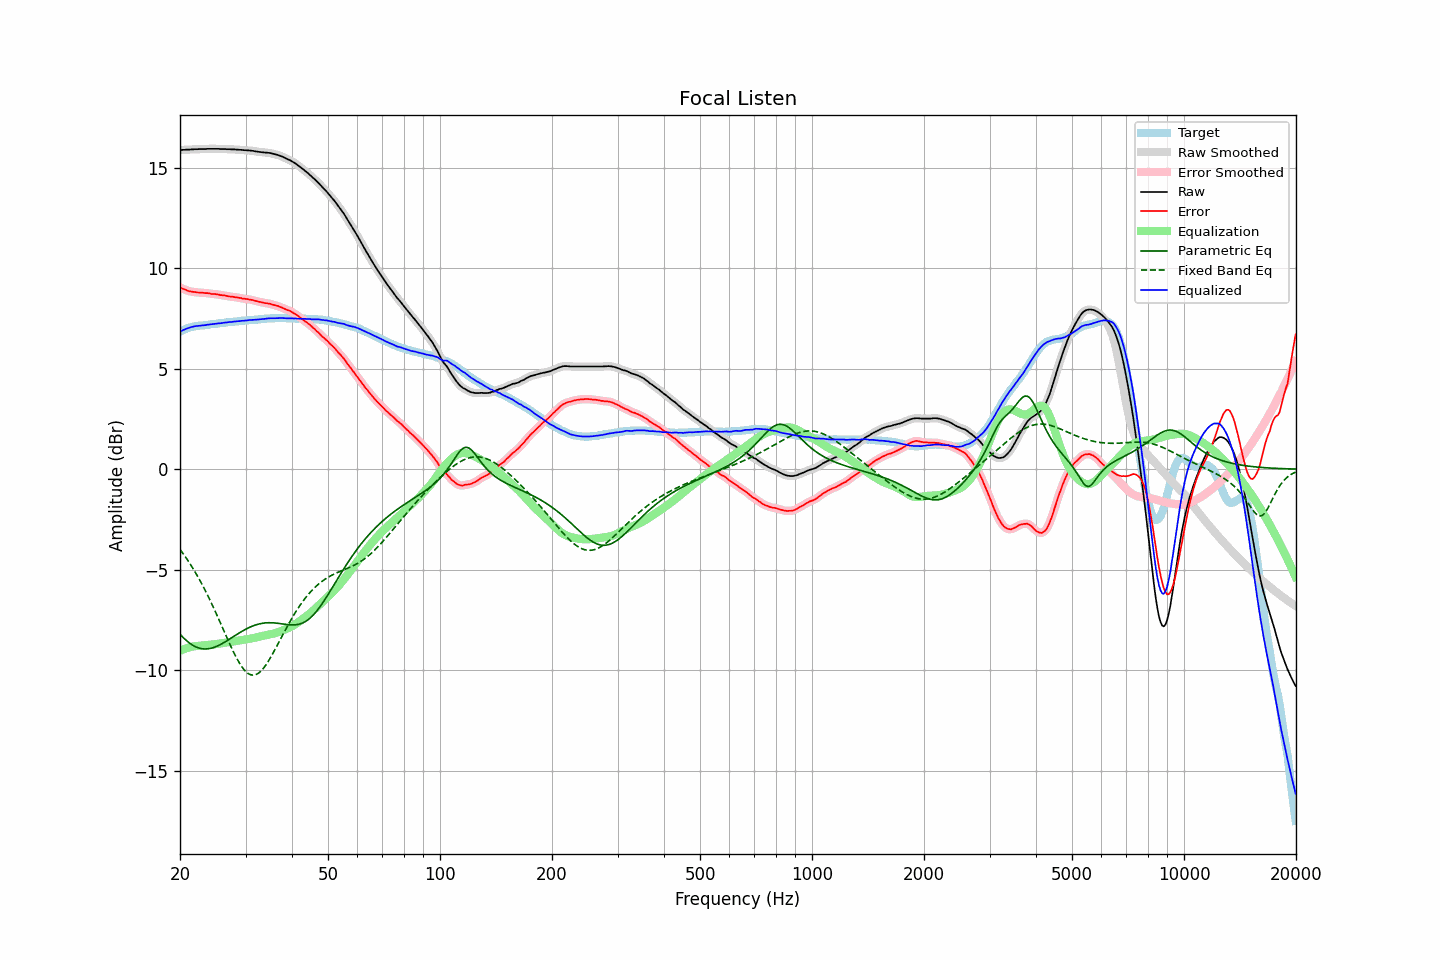

The table this chart was drawn from, first rows:
frequency, raw, error, smoothed, error_smoothed, equalization, parametric_eq, fixed_band_eq, equalized_raw, equalized_smoothed, target
20.00, 15.88, 9.04, 15.87, 9.04, -9.04, -8.21, -3.99, 6.84, 6.84, 6.84
20.20, 15.88, 9.00, 15.88, 9.00, -9.00, -8.29, -4.10, 6.88, 6.88, 6.88
20.40, 15.89, 8.97, 15.89, 8.97, -8.97, -8.38, -4.21, 6.92, 6.92, 6.92
20.61, 15.89, 8.94, 15.89, 8.94, -8.93, -8.45, -4.32, 6.95, 6.96, 6.95
20.81, 15.90, 8.91, 15.89, 8.90, -8.91, -8.53, -4.43, 6.99, 6.99, 6.99
21.02, 15.90, 8.87, 15.90, 8.88, -8.88, -8.59, -4.55, 7.02, 7.02, 7.03
21.23, 15.90, 8.85, 15.90, 8.85, -8.86, -8.65, -4.67, 7.04, 7.04, 7.05
21.44, 15.91, 8.84, 15.90, 8.83, -8.84, -8.71, -4.80, 7.07, 7.07, 7.07
21.66, 15.91, 8.82, 15.91, 8.82, -8.82, -8.76, -4.93, 7.08, 7.09, 7.09
21.87, 15.92, 8.82, 15.91, 8.81, -8.81, -8.81, -5.06, 7.11, 7.10, 7.10
22.09, 15.92, 8.80, 15.92, 8.80, -8.80, -8.84, -5.20, 7.12, 7.12, 7.12
22.31, 15.92, 8.79, 15.92, 8.79, -8.79, -8.88, -5.33, 7.12, 7.13, 7.13
22.54, 15.93, 8.79, 15.92, 8.78, -8.79, -8.90, -5.48, 7.14, 7.14, 7.14
22.76, 15.93, 8.78, 15.93, 8.78, -8.78, -8.92, -5.62, 7.15, 7.15, 7.15
22.99, 15.93, 8.78, 15.93, 8.78, -8.77, -8.93, -5.77, 7.15, 7.15, 7.15
23.22, 15.93, 8.77, 15.93, 8.77, -8.77, -8.94, -5.93, 7.16, 7.16, 7.16
23.45, 15.93, 8.76, 15.93, 8.76, -8.76, -8.94, -6.08, 7.17, 7.17, 7.17
23.69, 15.94, 8.76, 15.93, 8.76, -8.75, -8.94, -6.24, 7.19, 7.18, 7.18
23.92, 15.94, 8.75, 15.94, 8.74, -8.74, -8.93, -6.40, 7.19, 7.19, 7.19
24.16, 15.94, 8.73, 15.94, 8.73, -8.73, -8.91, -6.57, 7.20, 7.20, 7.21
24.40, 15.94, 8.71, 15.94, 8.72, -8.72, -8.89, -6.74, 7.21, 7.21, 7.23
24.65, 15.94, 8.72, 15.94, 8.71, -8.71, -8.87, -6.91, 7.22, 7.22, 7.22
24.89, 15.94, 8.71, 15.94, 8.71, -8.70, -8.84, -7.09, 7.23, 7.23, 7.23
25.14, 15.94, 8.70, 15.94, 8.70, -8.69, -8.81, -7.26, 7.24, 7.24, 7.24
25.39, 15.94, 8.69, 15.93, 8.68, -8.68, -8.77, -7.44, 7.25, 7.25, 7.25
25.65, 15.93, 8.66, 15.93, 8.67, -8.67, -8.73, -7.62, 7.26, 7.26, 7.27
25.91, 15.93, 8.66, 15.93, 8.66, -8.66, -8.69, -7.80, 7.27, 7.27, 7.27
26.16, 15.93, 8.65, 15.93, 8.65, -8.65, -8.64, -7.99, 7.28, 7.28, 7.28
26.43, 15.93, 8.64, 15.92, 8.64, -8.63, -8.60, -8.17, 7.30, 7.29, 7.29
26.69, 15.92, 8.62, 15.92, 8.62, -8.62, -8.55, -8.35, 7.30, 7.30, 7.30
26.96, 15.92, 8.60, 15.92, 8.60, -8.61, -8.50, -8.53, 7.31, 7.31, 7.32
27.23, 15.92, 8.59, 15.91, 8.59, -8.59, -8.45, -8.71, 7.32, 7.32, 7.33
27.50, 15.91, 8.58, 15.91, 8.58, -8.58, -8.39, -8.88, 7.32, 7.33, 7.33
27.77, 15.91, 8.58, 15.91, 8.57, -8.57, -8.34, -9.05, 7.34, 7.34, 7.33
28.05, 15.91, 8.56, 15.90, 8.56, -8.56, -8.29, -9.21, 7.35, 7.35, 7.35
28.33, 15.90, 8.55, 15.90, 8.55, -8.55, -8.24, -9.36, 7.35, 7.35, 7.35
28.62, 15.90, 8.54, 15.89, 8.54, -8.53, -8.19, -9.51, 7.36, 7.36, 7.36
28.90, 15.89, 8.52, 15.89, 8.52, -8.52, -8.14, -9.65, 7.37, 7.37, 7.37
29.19, 15.89, 8.52, 15.88, 8.51, -8.51, -8.09, -9.77, 7.38, 7.38, 7.37
29.48, 15.88, 8.48, 15.88, 8.49, -8.49, -8.04, -9.89, 7.38, 7.38, 7.40
29.78, 15.87, 8.48, 15.87, 8.48, -8.48, -8.00, -9.99, 7.39, 7.39, 7.39
30.08, 15.87, 8.47, 15.86, 8.46, -8.47, -7.96, -10.07, 7.40, 7.40, 7.40
30.38, 15.86, 8.46, 15.86, 8.46, -8.46, -7.92, -10.14, 7.40, 7.40, 7.40
30.68, 15.86, 8.44, 15.85, 8.44, -8.44, -7.88, -10.19, 7.42, 7.41, 7.42
30.99, 15.85, 8.43, 15.85, 8.43, -8.43, -7.84, -10.23, 7.42, 7.42, 7.42
31.30, 15.84, 8.42, 15.84, 8.41, -8.41, -7.81, -10.24, 7.43, 7.43, 7.42
31.61, 15.83, 8.40, 15.82, 8.40, -8.39, -7.78, -10.24, 7.43, 7.43, 7.43
31.93, 15.81, 8.37, 15.81, 8.37, -8.37, -7.75, -10.22, 7.43, 7.44, 7.44
32.24, 15.80, 8.36, 15.80, 8.35, -8.36, -7.73, -10.19, 7.44, 7.44, 7.44
32.57, 15.79, 8.33, 15.79, 8.33, -8.34, -7.70, -10.14, 7.45, 7.45, 7.46
32.89, 15.78, 8.32, 15.78, 8.32, -8.32, -7.69, -10.07, 7.46, 7.46, 7.46
33.22, 15.77, 8.30, 15.77, 8.30, -8.30, -7.67, -9.99, 7.47, 7.47, 7.47
33.55, 15.76, 8.28, 15.76, 8.28, -8.28, -7.66, -9.89, 7.47, 7.47, 7.48
33.89, 15.75, 8.26, 15.75, 8.26, -8.27, -7.65, -9.79, 7.48, 7.48, 7.49
34.23, 15.75, 8.26, 15.74, 8.25, -8.25, -7.64, -9.67, 7.49, 7.49, 7.49
34.57, 15.74, 8.24, 15.74, 8.24, -8.24, -7.64, -9.55, 7.50, 7.50, 7.50
34.92, 15.73, 8.23, 15.73, 8.22, -8.22, -7.64, -9.41, 7.51, 7.51, 7.50
35.27, 15.71, 8.20, 15.71, 8.20, -8.20, -7.64, -9.28, 7.51, 7.51, 7.51
35.62, 15.69, 8.18, 15.69, 8.18, -8.18, -7.64, -9.13, 7.51, 7.51, 7.51
35.97, 15.67, 8.16, 15.67, 8.16, -8.16, -7.65, -8.98, 7.51, 7.51, 7.51
... 635 more rows
